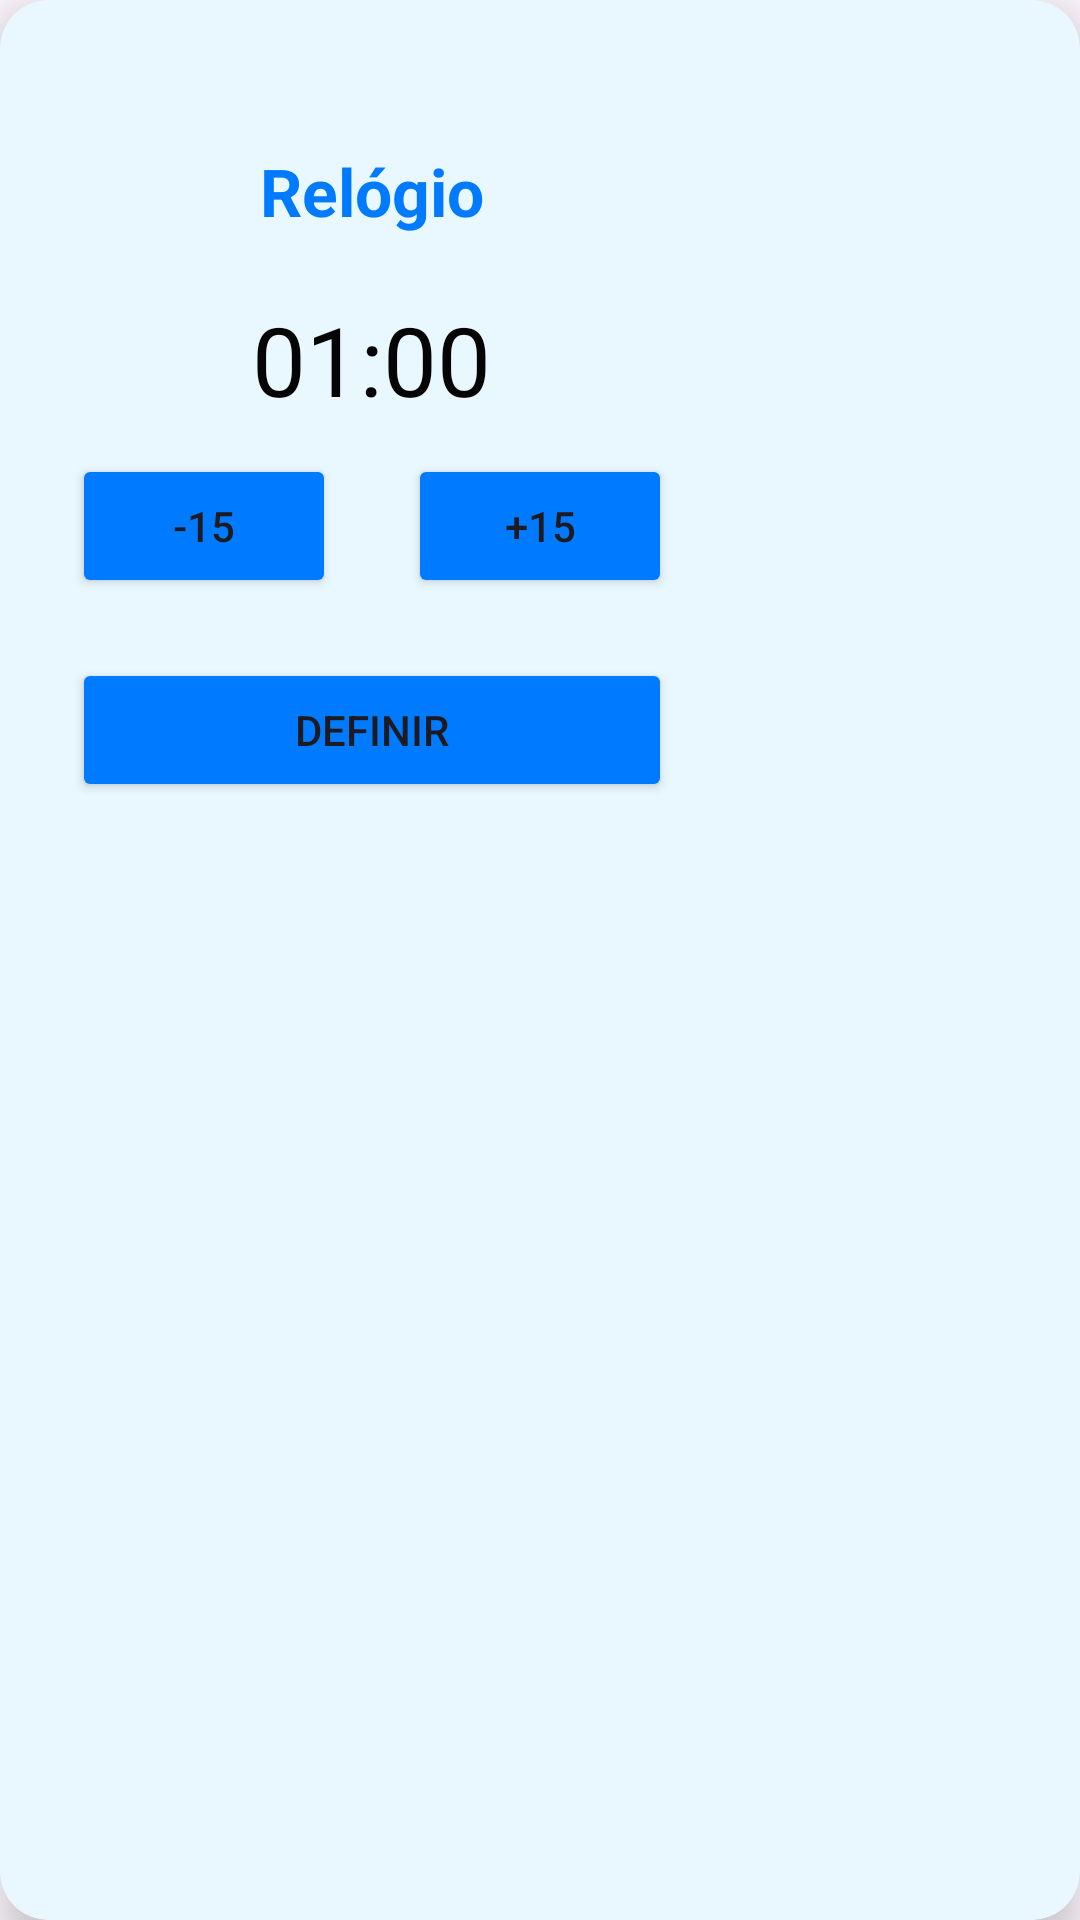

The Android layout XML behind this screen, and the referenced resources:
<!-- AndroidManifest.xml: application theme Theme.FitUnifor -->
<!-- res/layout/dialog_timer.xml -->
<androidx.cardview.widget.CardView xmlns:android="http://schemas.android.com/apk/res/android"
    xmlns:card_view="http://schemas.android.com/apk/res-auto"
    xmlns:tools="http://schemas.android.com/tools"
    android:layout_width="wrap_content"
    android:layout_height="wrap_content"
    android:layout_gravity="center"
    android:layout_margin="24dp"
    android:background="@android:color/transparent"
    card_view:cardBackgroundColor="#E9F7FF"
    card_view:cardCornerRadius="16dp"
    card_view:cardElevation="8dp">

    <LinearLayout
        android:layout_width="wrap_content"
        android:layout_height="wrap_content"
        android:gravity="center"
        android:orientation="vertical"
        android:padding="24dp">

        <ImageView
            android:id="@+id/icon_close"
            android:layout_width="25dp"
            android:layout_height="25dp"
            android:layout_marginStart="80dp"
            card_view:srcCompat="@drawable/icon_close"
            tools:srcCompat="@drawable/icon_close" />

        <TextView
            android:id="@+id/title"
            android:layout_width="wrap_content"
            android:layout_height="wrap_content"
            android:layout_gravity="center"
            android:text="Relógio"
            android:textColor="#007BFF"
            android:textSize="22sp"
            android:textStyle="bold" />

        <TextView
            android:id="@+id/text_timer_value1"
            android:layout_width="wrap_content"
            android:layout_height="wrap_content"
            android:layout_gravity="center"
            android:layout_marginTop="20dp"
            android:layout_marginBottom="10dp"
            android:text="01:00"
            android:textColor="#050505"
            android:textSize="32sp" />

        <LinearLayout
            android:layout_width="wrap_content"
            android:layout_height="wrap_content"
            android:gravity="center"
            android:orientation="horizontal">

            <Button
                android:id="@+id/btn_minus1"
                android:layout_width="wrap_content"
                android:layout_height="wrap_content"
                android:backgroundTint="#007BFF"
                android:text="-15" />

            <Space
                android:layout_width="24dp"
                android:layout_height="wrap_content" />

            <Button
                android:id="@+id/btn_plus1"
                android:layout_width="wrap_content"
                android:layout_height="wrap_content"
                android:backgroundTint="#007BFF"
                android:text="+15" />
        </LinearLayout>

        <Button
            android:id="@+id/btn_set_timer1"
            android:layout_width="match_parent"
            android:layout_height="wrap_content"
            android:layout_marginTop="20dp"
            android:backgroundTint="#007BFF"
            android:text="Definir" />

    </LinearLayout>
</androidx.cardview.widget.CardView>
<!-- resources referenced by this layout -->
<resources>
  <style name="Theme.FitUnifor" parent="Base.Theme.FitUnifor" />
  <style name="Base.Theme.FitUnifor" parent="Theme.Material3.DayNight.NoActionBar">
          
          
      </style>
</resources>
